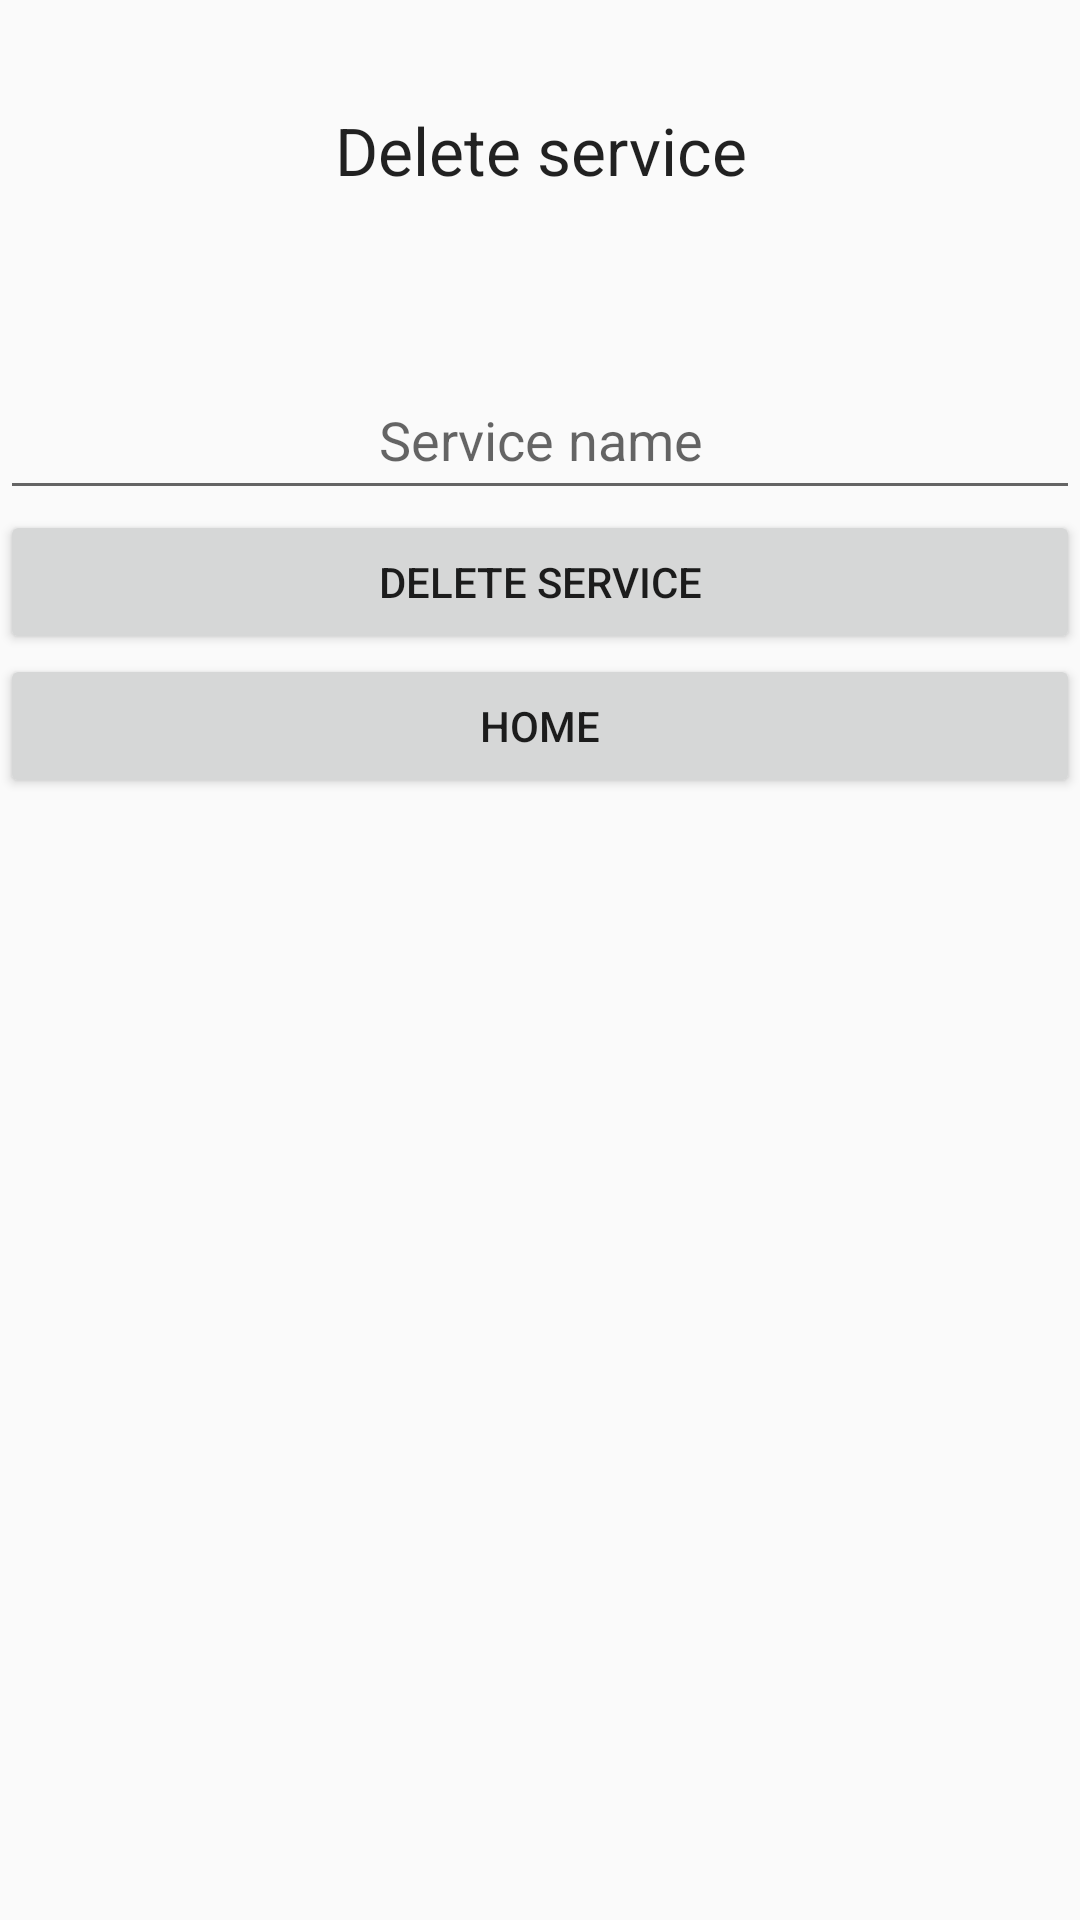

Android layout source for this screen:
<!-- AndroidManifest.xml: application theme Theme.ByblosMobileApplication -->
<!-- res/layout/activity_delete_service.xml -->
<?xml version="1.0" encoding="utf-8"?>
<RelativeLayout xmlns:android="http://schemas.android.com/apk/res/android"
    xmlns:app="http://schemas.android.com/apk/res-auto"
    xmlns:tools="http://schemas.android.com/tools"
    android:layout_width="match_parent"
    android:layout_height="match_parent"
    tools:context=".DeleteService">

    <LinearLayout
        android:layout_width="match_parent"
        android:layout_height="match_parent"
        android:orientation="vertical">

        <TextView
            android:id="@+id/textView4"
            android:layout_width="match_parent"
            android:layout_height="100dp"
            android:gravity="center"
            android:text="Delete service"
            android:textAppearance="?android:attr/textAppearanceLarge" />

        <Space
            android:layout_width="match_parent"
            android:layout_height="20dp" />

        <EditText
            android:id="@+id/serviceName"
            android:layout_width="match_parent"
            android:layout_height="50dp"
            android:ems="10"
            android:gravity="center"
            android:hint="Service name"
            android:inputType="textPersonName" />

        <Button
            android:id="@+id/deleteBnt"
            android:layout_width="match_parent"
            android:layout_height="wrap_content"
            android:onClick="onClickDeleteService"
            android:text="Delete service" />

        <Button
            android:id="@+id/backBnt"
            android:layout_width="match_parent"
            android:layout_height="wrap_content"
            android:onClick="backBnt"
            android:text="Home" />

        <ListView
            android:id="@+id/DeleteListView"
            android:layout_width="match_parent"
            android:layout_height="match_parent" />

    </LinearLayout>
</RelativeLayout>
<!-- resources referenced by this layout -->
<resources>
  <style name="Theme.ByblosMobileApplication" parent="Theme.AppCompat.Light.DarkActionBar">
          
          <item name="colorPrimary">@color/purple_500</item>
          <item name="colorPrimaryDark">@color/purple_700</item>
          <item name="colorAccent">@color/teal_200</item>
          
      </style>
  <!-- not gathered from this repository: default colours our renderer supplied (Android Studio template values) -->
  <color name="purple_500">#FF6200EE</color>
  <color name="purple_700">#FF3700B3</color>
  <color name="teal_200">#FF03DAC5</color>
</resources>
